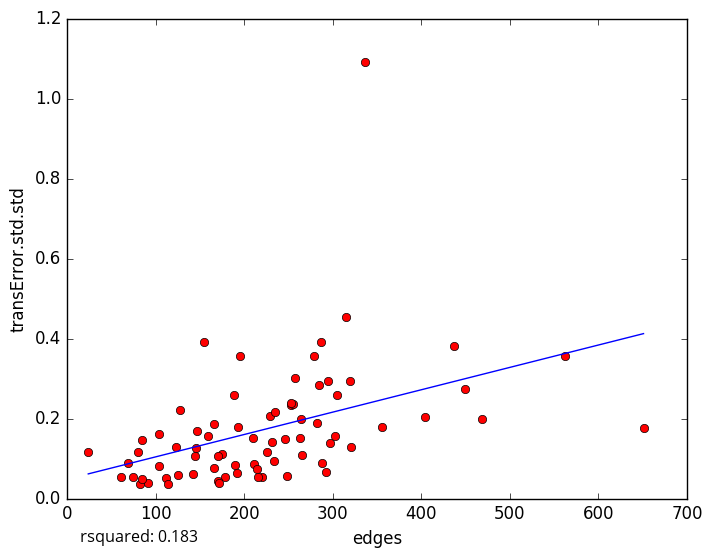

Source data for this figure (header and first rows):
edges, transError.std.std
264, 0.1977
288, 0.08883
178, 0.05366
61, 0.05318
92, 0.03889
229, 0.2071
404, 0.2048
305, 0.2585
171, 0.043
112, 0.05006
104, 0.1607
82, 0.03644
80, 0.1156
114, 0.03706
85, 0.04916
69, 0.08908
234, 0.09257
297, 0.1381
285, 0.2835
159, 0.1558
449, 0.2734
257, 0.3018
210, 0.1514
337, 1.092
147, 0.1677
155, 0.3907
85, 0.1458
253, 0.2337
220, 0.05476
292, 0.06699
287, 0.3913
189, 0.2587
562, 0.3556
437, 0.3822
303, 0.1551
356, 0.1779
75, 0.05308
216, 0.05496
235, 0.2162
104, 0.08192
320, 0.2933
321, 0.1277
128, 0.2217
211, 0.08534
279, 0.3573
315, 0.4532
193, 0.1792
255, 0.2366
175, 0.1102
282, 0.1888
142, 0.06215
190, 0.08345
146, 0.1269
265, 0.1098
170, 0.1071
263, 0.1514
166, 0.186
192, 0.06445
172, 0.03787
166, 0.07585
... 14 more rows
